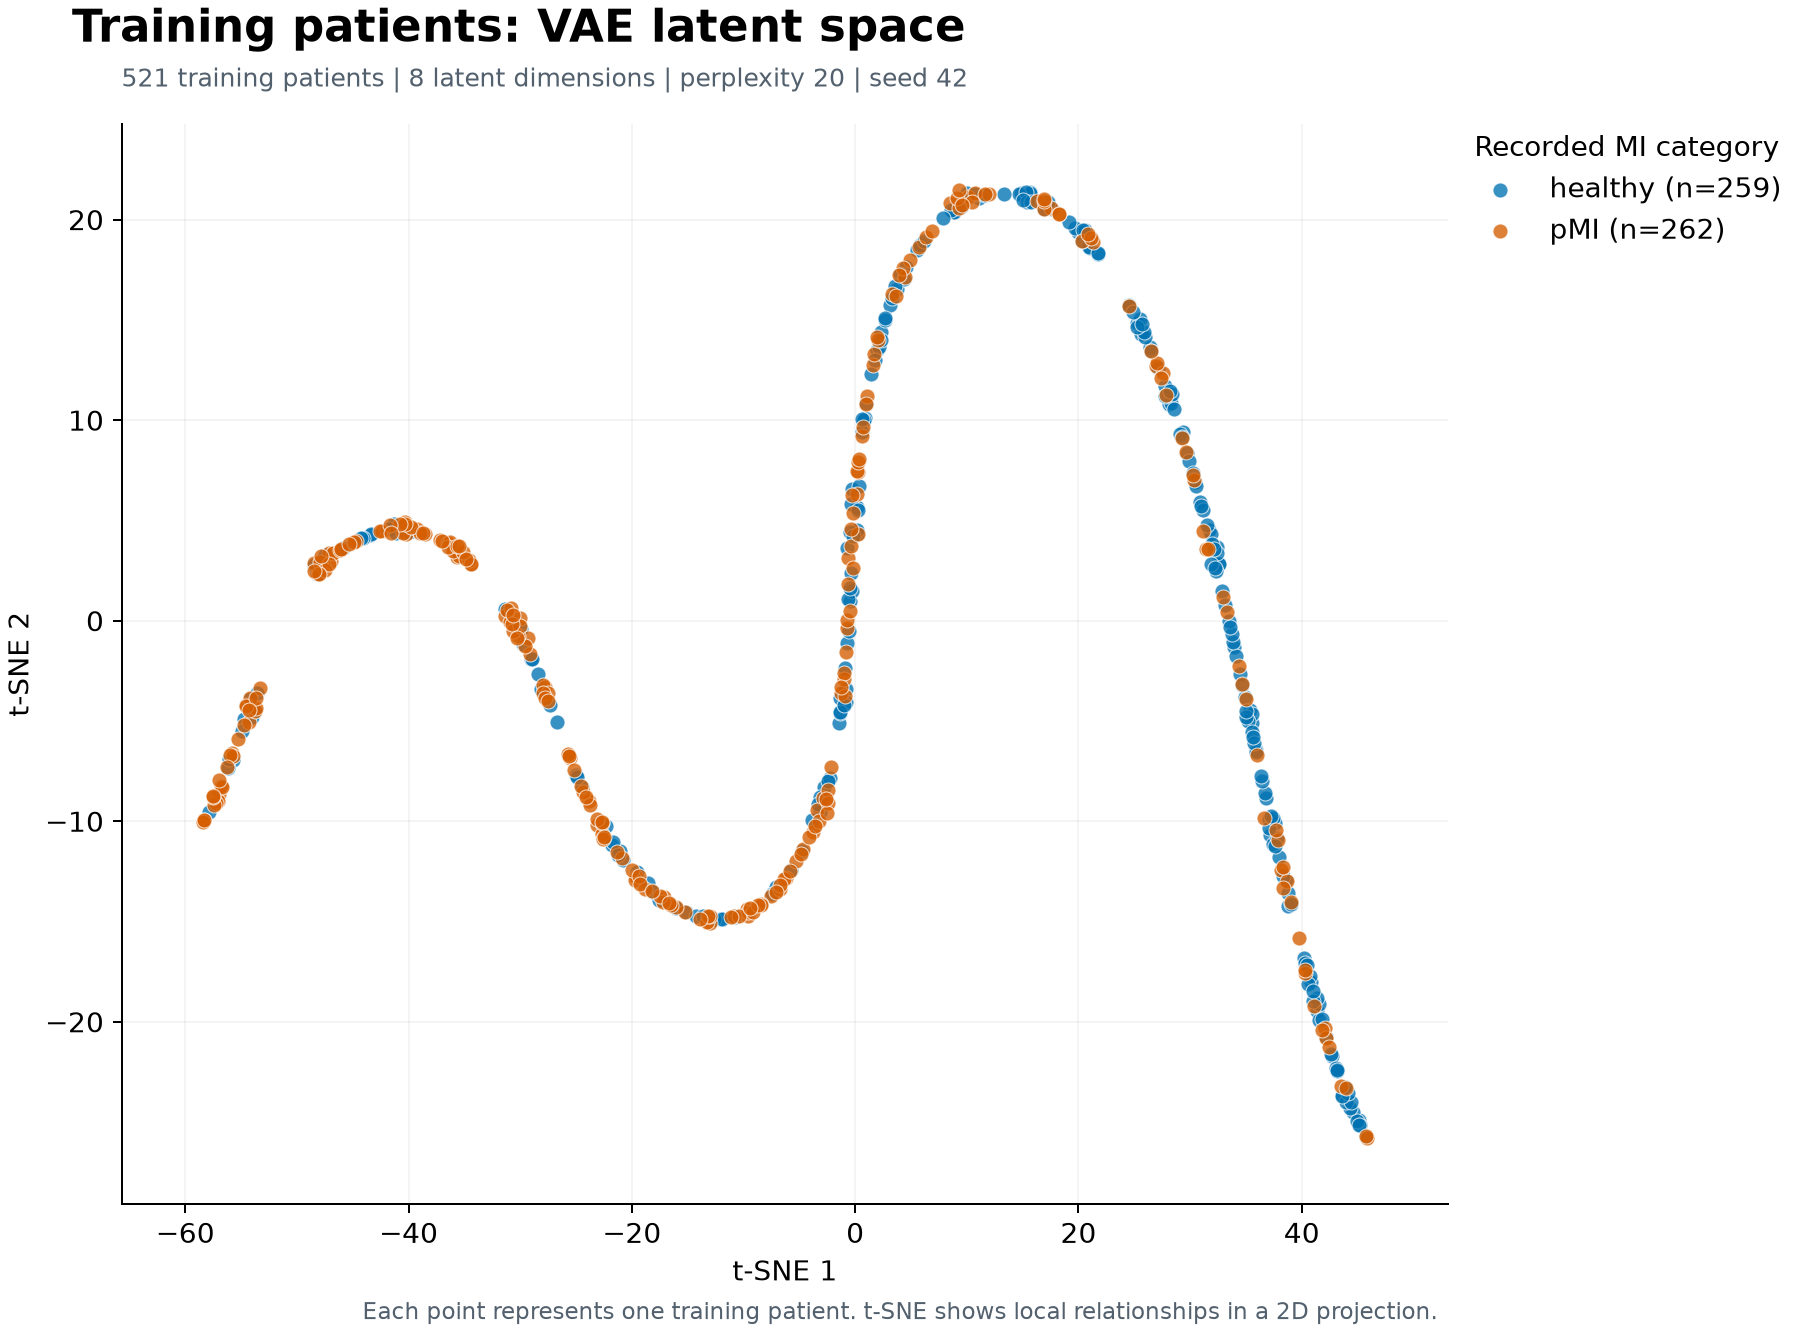

Data behind this chart, as committed beside it:
patient_index, MI, tsne_1, tsne_2
16, healthy, 25.25, 14.85
395, pMI, -29.34, -0.8792
229, pMI, -40.27, 4.335
130, healthy, 20.99, 18.61
265, healthy, 5.531, 18.49
847, pMI, -12.99, -15.07
332, healthy, 30.92, 5.936
720, healthy, -43.45, 4.291
496, healthy, 28.13, 10.8
362, pMI, 10.08, 21.12
681, healthy, -12.13, -14.87
112, pMI, -25.55, -6.865
613, pMI, -23.09, -10.18
887, pMI, 0.1534, 6.3
609, healthy, 29.7, 8.383
90, healthy, 8.87, 20.37
855, healthy, 45.08, -24.92
789, healthy, 31.65, 4.528
664, pMI, 37.86, -10.96
118, pMI, -19.64, -12.76
316, pMI, -46.95, 2.991
660, pMI, -37.19, 4.022
857, healthy, 38.77, -13.58
158, healthy, 25.58, 14.31
10, pMI, -56.97, -8.647
369, pMI, -7.554, -13.74
582, pMI, -23.88, -9.004
751, healthy, 29.93, 7.948
444, healthy, 34.9, -3.796
259, pMI, -0.6285, 3.14
135, pMI, -55.82, -6.592
634, pMI, -54.32, -5.07
69, pMI, -8.462, -14.11
88, pMI, -22.71, -10.61
29, pMI, -34.41, 2.837
3, pMI, -39.21, 4.58
648, pMI, -0.2254, 2.624
260, pMI, 42.06, -20.31
401, healthy, 40.17, -16.84
825, healthy, 32.87, 1.503
171, pMI, -1.313, -3.608
754, pMI, -13.3, -15.02
123, pMI, -0.3795, 3.713
83, healthy, 10.05, 21.32
778, pMI, 1.61, 12.75
111, healthy, 33.97, -1.296
115, pMI, -42.4, 4.489
787, healthy, -24.49, -8.289
423, pMI, 21.3, 18.88
806, healthy, 30.45, 6.925
690, pMI, 32.97, 1.185
415, healthy, 26.41, 13.64
464, pMI, 8.528, 20.81
881, healthy, -28.42, -2.667
388, pMI, -17.17, -13.76
871, healthy, 0.8354, 10.12
223, healthy, 14.85, 21.31
836, healthy, -0.5038, 0.9691
355, healthy, 40.27, -17.06
779, healthy, 17.65, 20.52
... 461 more rows
